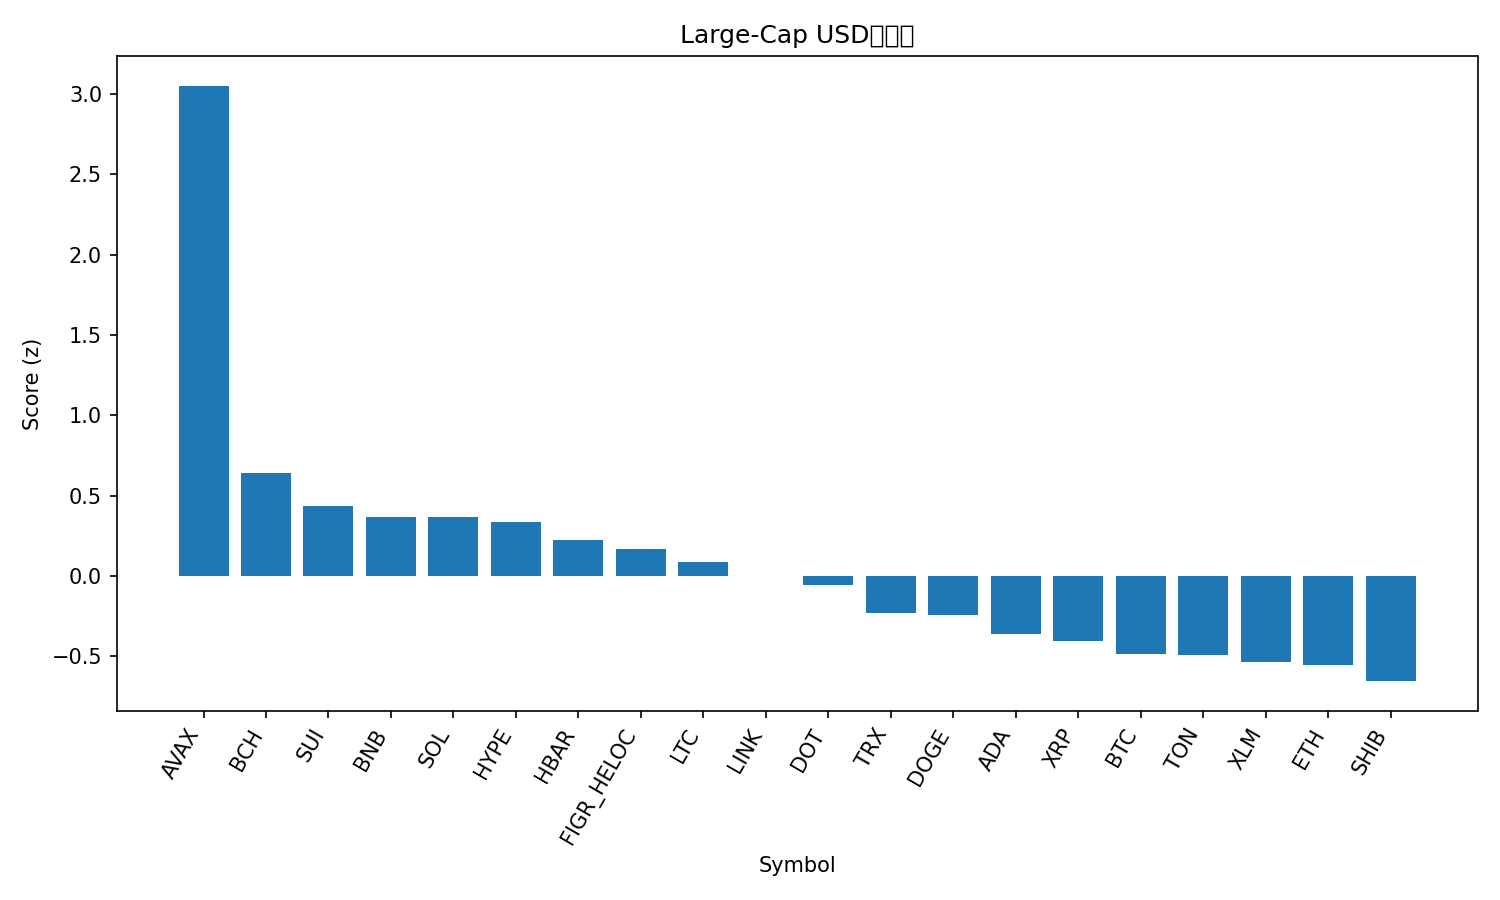

Values plotted in this chart, from the file beside it:
rank, name, symbol, price, pct_1h, pct_24h, pct_7d, pct_1h_vs_btc, pct_24h_vs_btc, pct_7d_vs_btc, market_cap_rank, market_cap, volume_usd, score
1, Avalanche, AVAX, 34.73, 0.4901, 14.94, 19.72, 0.7433, 13.72, 17.02, 17, 14632110189, 2210488245, 3.052
2, Bitcoin Cash, BCH, 637.4, -0.03334, 6.02, 8.133, 0.2198, 4.8, 5.435, 22, 12700655684, 1297138488, 0.6377
3, Sui, SUI, 3.96, -0.3014, 6.858, 9.449, -0.04817, 5.638, 6.751, 18, 14126431704, 2135709072, 0.4331
4, BNB, BNB, 988.6, 0.001296, 3.135, 10.23, 0.2545, 1.915, 7.53, 5, 137570893111, 3032924259, 0.368
5, Solana, SOL, 248.7, -0.03543, 3.471, 9.794, 0.2178, 2.251, 7.096, 6, 134895008779, 11057337161, 0.3637
6, Hyperliquid, HYPE, 58.68, -0.03901, 4.704, 5.227, 0.2142, 3.484, 2.529, 14, 15882325327, 674227079, 0.3345
7, Hedera, HBAR, 0.2493, -0.09082, 4.203, 5.978, 0.1624, 2.983, 3.28, 25, 10550539714, 372973382, 0.2207
8, Figure Heloc, FIGR_HELOC, 1.033, 0.0, 3.579, 3.506, 0.2532, 2.359, 0.8077, 20, 12920836507, 56405511, 0.1654
9, Litecoin, LTC, 118.6, 0.01929, 2.909, 3.088, 0.2725, 1.689, 0.3902, 26, 9048983229, 693989242, 0.08431
10, Chainlink, LINK, 24.54, -0.1812, 4.28, 3.143, 0.07195, 3.06, 0.445, 13, 16625418220, 1122254006, -0.00122
11, Polkadot, DOT, 4.56, -0.5455, 6.131, 8.206, -0.2923, 4.911, 5.508, 32, 6945262507, 460329897, -0.0589
12, TRON, TRX, 0.3512, -0.1614, 2.83, 1.634, 0.09178, 1.61, -1.064, 11, 33238947855, 968177481, -0.2333
13, Dogecoin, DOGE, 0.2827, -0.4994, 3.194, 12.07, -0.2462, 1.974, 9.372, 8, 42659547512, 5098140730, -0.2463
14, Cardano, ADA, 0.9305, -0.5575, 4.743, 5.643, -0.3044, 3.524, 2.945, 10, 33974480396, 2529191065, -0.3624
15, XRP, XRP, 3.1, -0.2228, 1.851, 2.62, 0.0304, 0.6311, -0.07863, 3, 185562524829, 7099575088, -0.4046
16, Bitcoin, BTC, 117524, -0.2532, 1.22, 2.698, 0.0, 0.0, 0.0, 1, 2340408046873, 47676896670, -0.4893
17, Toncoin, TON, 3.17, -0.1996, 1.972, -0.5566, 0.05355, 0.7523, -3.255, 29, 8059193859, 171785731, -0.4911
18, Stellar, XLM, 0.4015, -0.4056, 2.777, 2.805, -0.1524, 1.558, 0.1067, 21, 12785865167, 326397716, -0.5372
19, Ethereum, ETH, 4598, -0.3399, 1.312, 3.884, -0.08673, 0.09248, 1.186, 2, 554714557045, 34439072638, -0.5554
20, Shiba Inu, SHIB, 1.347e-05, -0.3888, 1.695, 3.054, -0.1356, 0.4746, 0.3556, 31, 7929381338, 256634778, -0.6551
21, Cronos, CRO, 0.2409, -0.9736, 2.975, -7.201, -0.7205, 1.756, -9.899, 28, 8390617724, 63429147, -1.683
